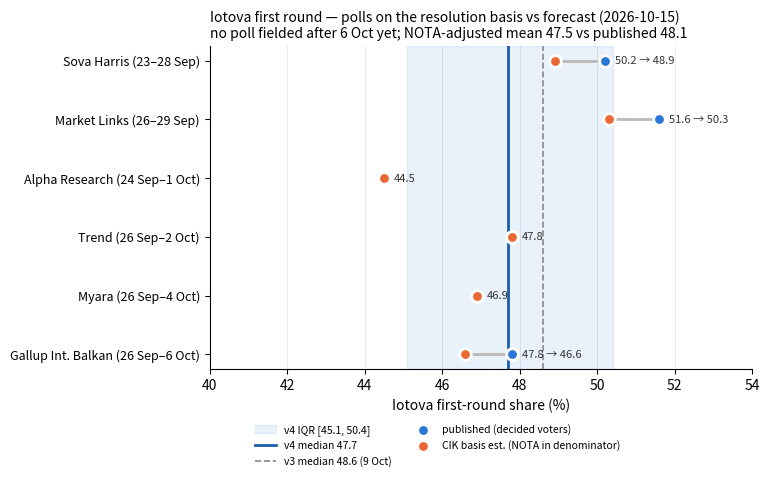

The matplotlib source for this figure: (Note: this script raises an exception after producing the figure.)
"""Horizontal dot plot: campaign polls as published (decided basis) vs a CIK-basis estimate, with the v4 band.

Separate script so the v1-v3 charts stay exactly as published (append-only history).
CIK resolves on all valid votes *including* "I support no one" (NOTA). Trend, Alpha and Myara
already carry NOTA in their base, so they are unchanged; Gallup, Market Links and Sova Harris
report no NOTA, so they are rescaled by 0.975 (an assumed ~2.5% NOTA, the 2021 first-round level).
Poll values: Wikipedia's normalised table and primary write-ups, accessed 2026-10-09 / 2026-10-15.
"""
import matplotlib
import matplotlib.pyplot as plt

matplotlib.use("Agg")

# (label, published decided-basis share, CIK-basis estimate)
polls = [
    ("Sova Harris (23–28 Sep)", 50.2, 48.9),
    ("Market Links (26–29 Sep)", 51.6, 50.3),
    ("Alpha Research (24 Sep–1 Oct)", 44.5, 44.5),
    ("Trend (26 Sep–2 Oct)", 47.8, 47.8),
    ("Myara (26 Sep–4 Oct)", 46.9, 46.9),
    ("Gallup Int. Balkan (26 Sep–6 Oct)", 47.8, 46.6),
]
labels = [p[0] for p in polls]
published = [p[1] for p in polls]
cik = [p[2] for p in polls]

# Validated categorical slots 1-2 (dataviz validator: all checks pass on light surface).
C_PUB, C_CIK = "#2a78d6", "#eb6834"
y = list(range(len(polls)))

fig, ax = plt.subplots(figsize=(7.8, 5.0))
ax.axvspan(45.1, 50.4, color="#2a78d6", alpha=0.10, label="v4 IQR [45.1, 50.4]")
ax.axvline(47.7, color="#1c5cab", lw=2, label="v4 median 47.7")
ax.axvline(48.6, color="#888888", lw=1.2, ls="--", label="v3 median 48.6 (9 Oct)")
# Dot plot, not bars: the axis does not start at zero, and bars would exaggerate gaps.
for i, (a, b) in enumerate(zip(published, cik)):
    ax.plot([a, b], [i, i], color="#bbbbbb", lw=2, zorder=2)
ax.scatter(published, y, s=70, color=C_PUB, edgecolor="white", linewidth=2, zorder=3,
           label="published (decided voters)")
ax.scatter(cik, y, s=70, color=C_CIK, edgecolor="white", linewidth=2, zorder=4,
           label="CIK basis est. (NOTA in denominator)")
for i, (a, b) in enumerate(zip(published, cik)):
    if abs(a - b) < 0.05:
        ax.text(a + 0.25, i, f"{a:.1f}", va="center", fontsize=8, color="#333333")
    else:
        ax.text(max(a, b) + 0.25, i, f"{a:.1f} → {b:.1f}", va="center", fontsize=8,
                color="#333333")
ax.set_yticks(y, labels, fontsize=9)
ax.invert_yaxis()
ax.set_xlim(40, 54)
ax.set_xlabel("Iotova first-round share (%)")
ax.set_title("Iotova first round — polls on the resolution basis vs forecast (2026-10-15)\n"
             "no poll fielded after 6 Oct yet; NOTA-adjusted mean 47.5 vs published 48.1",
             fontsize=10, loc="left")
ax.spines[["top", "right"]].set_visible(False)
ax.grid(axis="x", color="#e5e5e5", lw=0.6)
ax.set_axisbelow(True)
ax.legend(fontsize=7.5, frameon=False, loc="upper center", bbox_to_anchor=(0.42, -0.14), ncol=2)
fig.tight_layout()
fig.savefig("charts/iotova_first_round_v4.png", dpi=150)
print("written")
